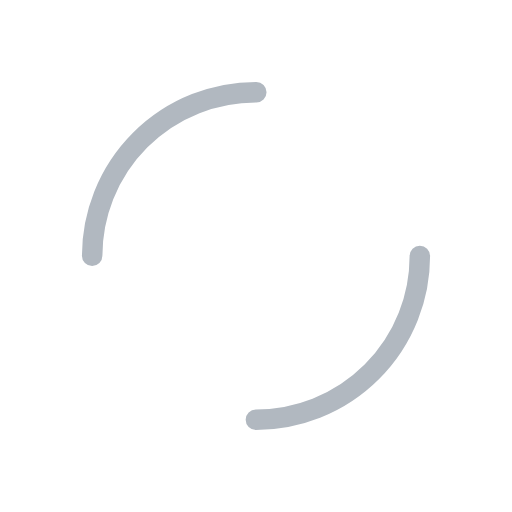
t = 0.00 s
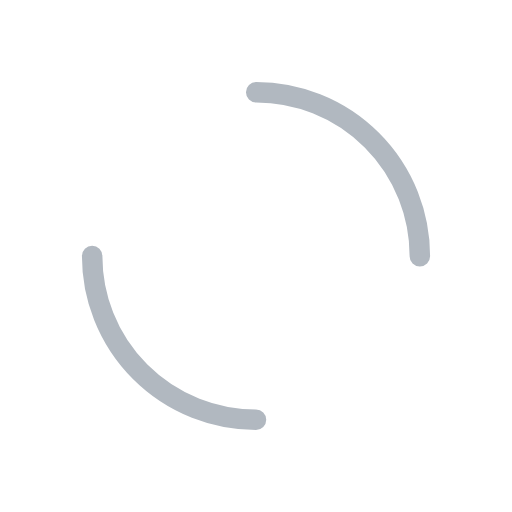
t = 0.33 s
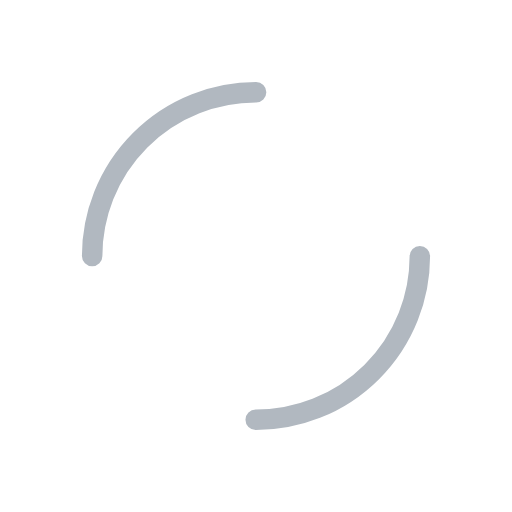
t = 0.65 s
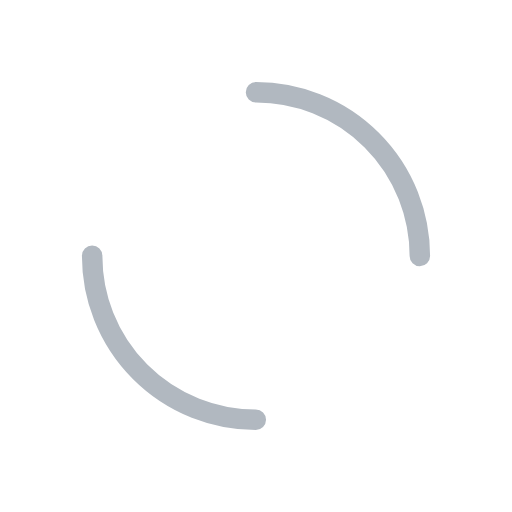
t = 0.98 s

The animated SVG that drew these frames (rendered in a browser with its animation timeline set to each time). Animation: 1 SMIL element (animateTransform=1); one cycle of 1.30 s, repeats indefinitely.

<?xml version="1.0" encoding="utf-8"?>
<svg xmlns="http://www.w3.org/2000/svg" xmlns:xlink="http://www.w3.org/1999/xlink" style="margin: auto; background: none; display: block; shape-rendering: auto;" width="200px" height="200px" viewBox="0 0 100 100" preserveAspectRatio="xMidYMid">
<circle cx="50" cy="50" r="32" stroke-width="4" stroke="#b1b8c0" stroke-dasharray="50.26548245743669 50.26548245743669" fill="none" stroke-linecap="round">
  <animateTransform attributeName="transform" type="rotate" repeatCount="indefinite" dur="1.3s" keyTimes="0;1" values="0 50 50;360 50 50"></animateTransform>
</circle>
<!-- [ldio] generated by https://loading.io/ --></svg>